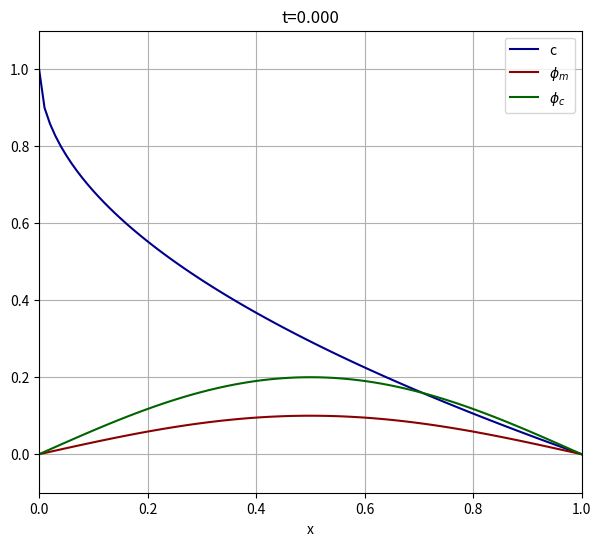
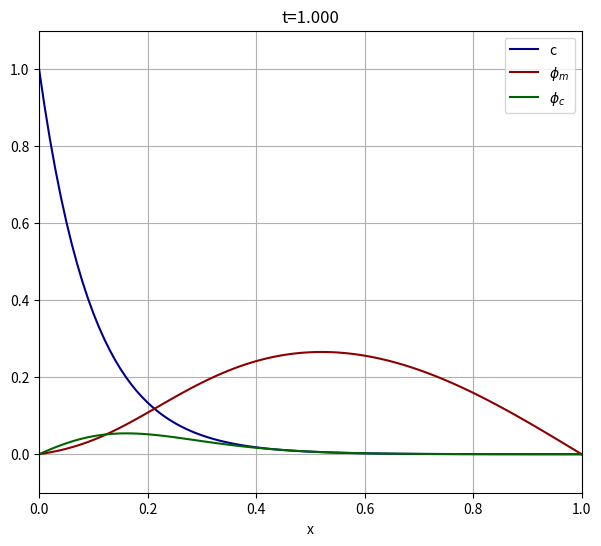
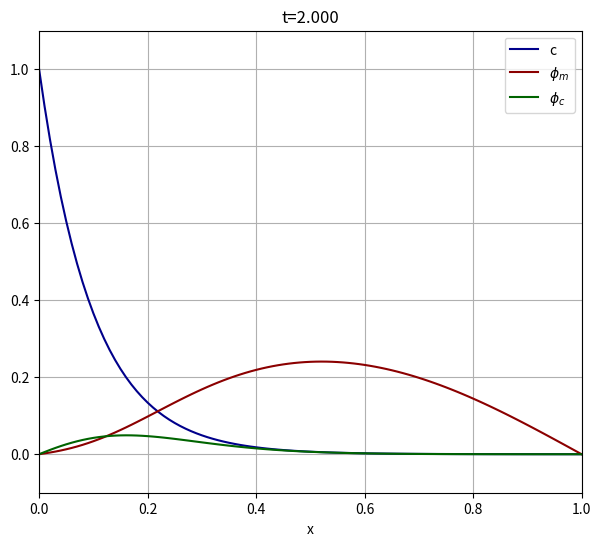
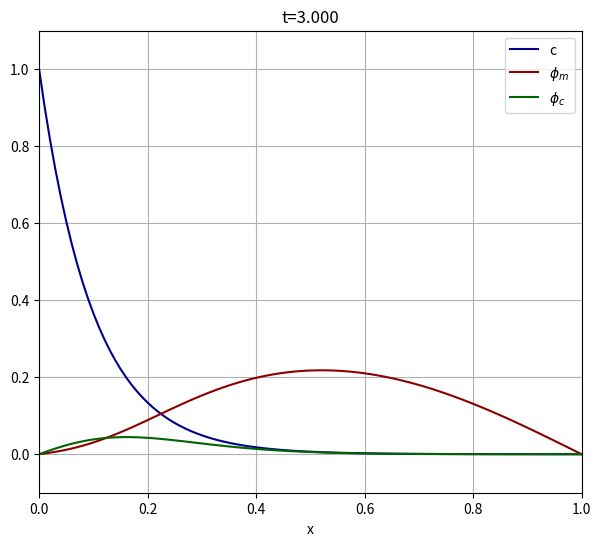
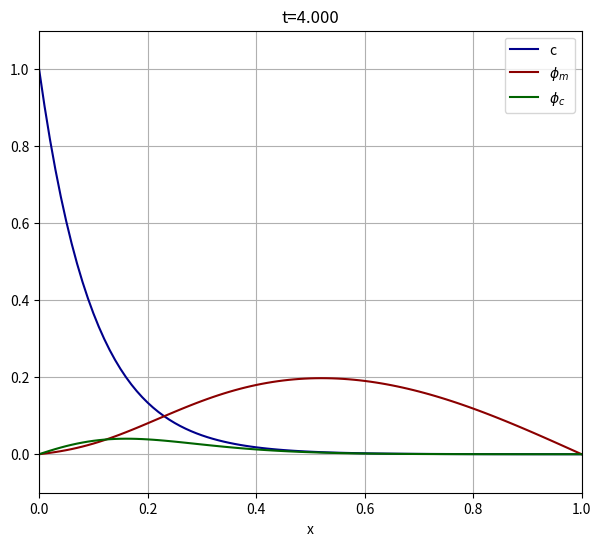
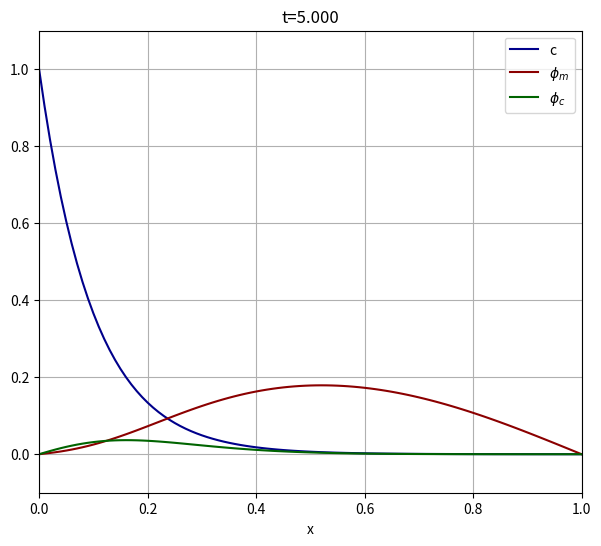
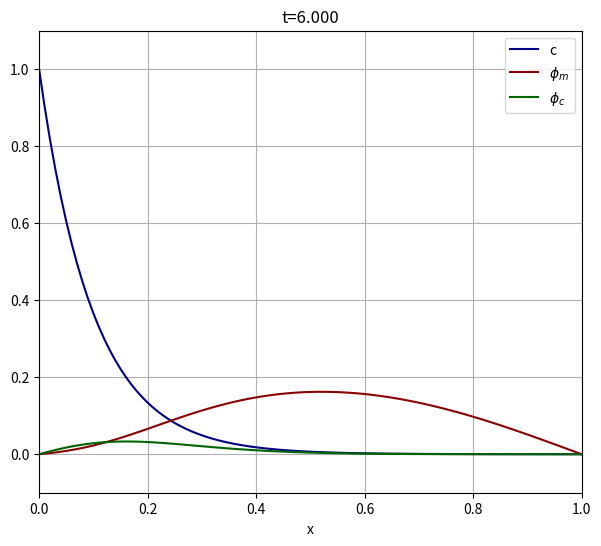
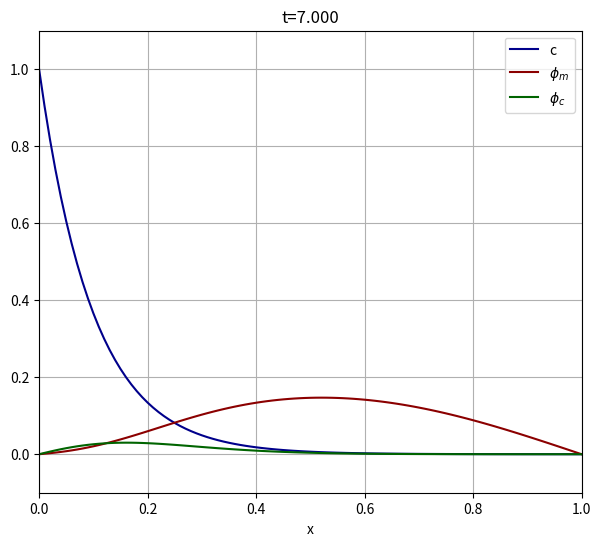
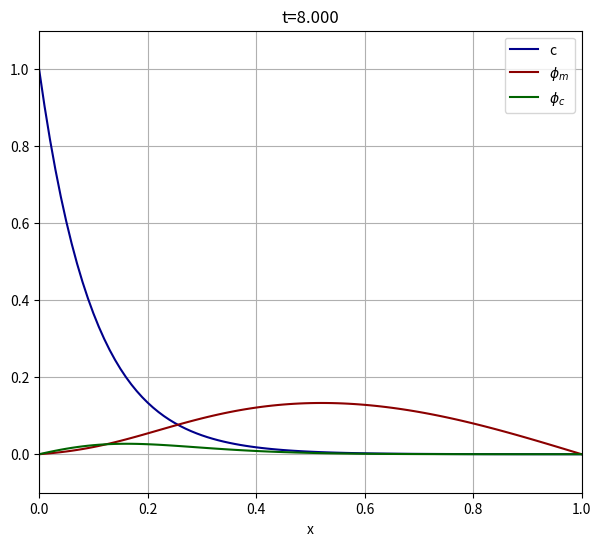
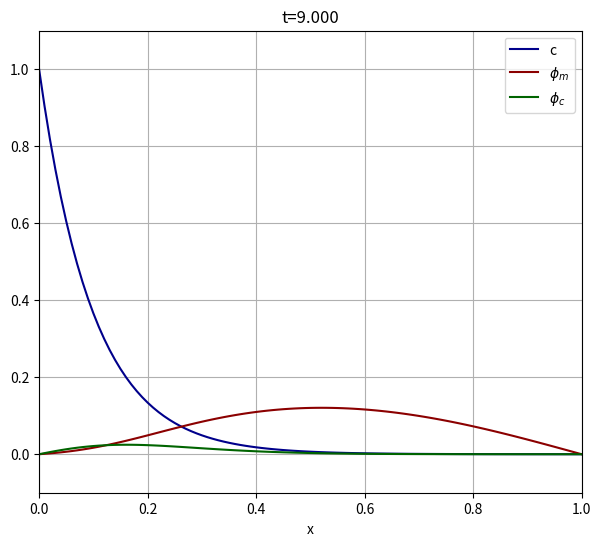
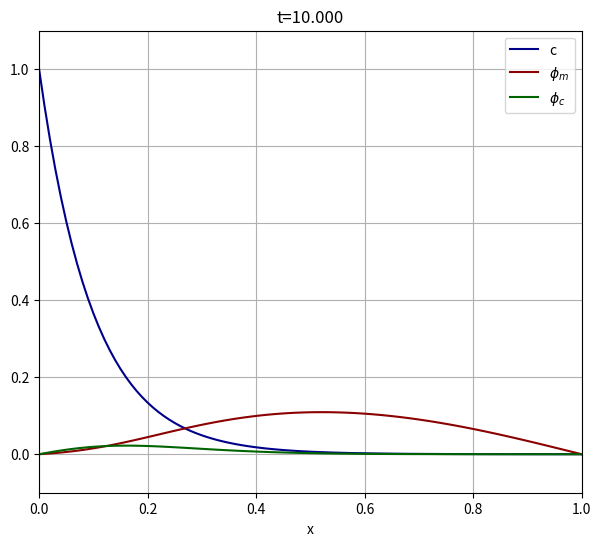
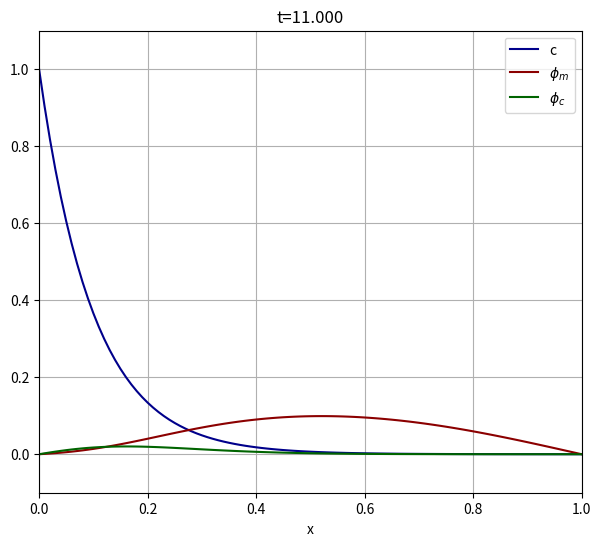
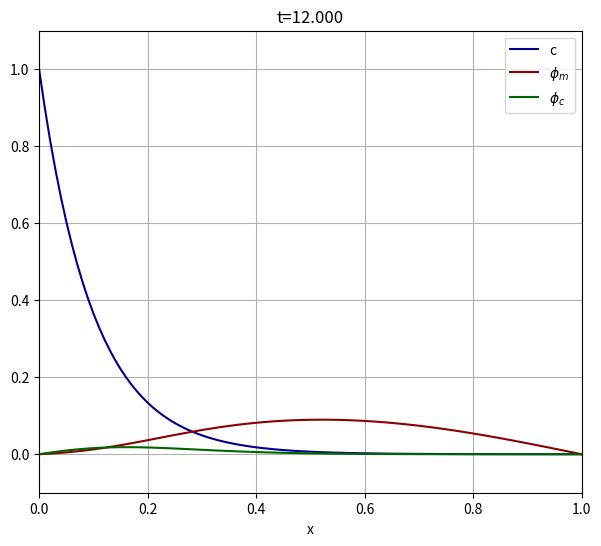
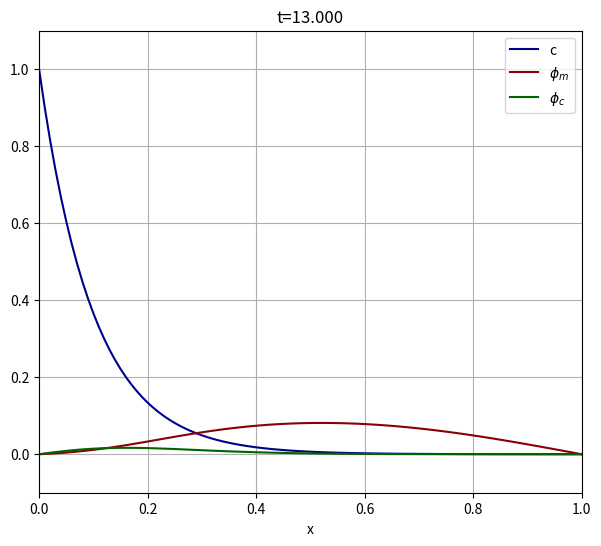
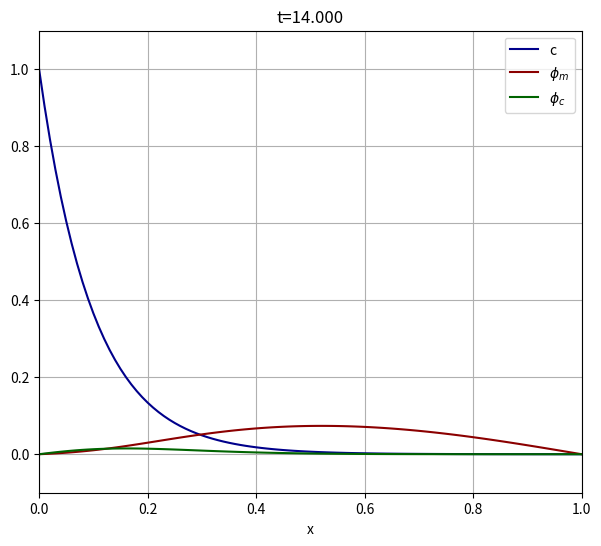
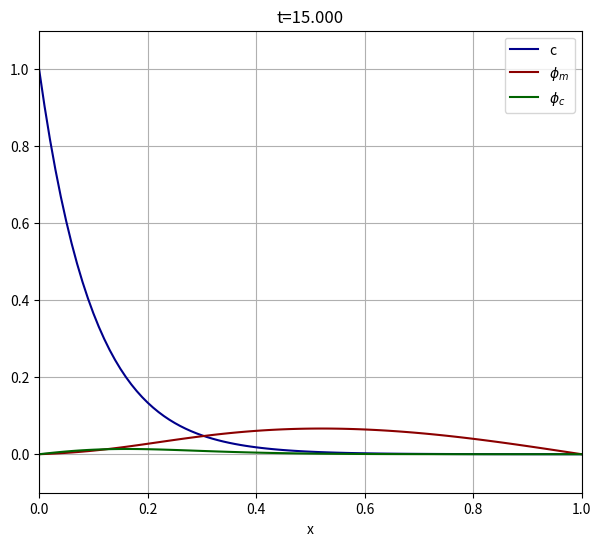

These charts were generated, in order, by the following Python code:
# -*- coding: utf-8 -*-
"""
Created on Sat Oct 12 18:25:13 2024

[redacted]
"""

import numpy as np
from scipy.integrate import odeint
import matplotlib.pyplot as plt

# Define spatial step and domain.
x_0 = 0                         # x_0 : Left boundary x
x_1 = 1                        # x_1 : Right boundary x
dx = 0.01                       # dx: Spatial step.
Dx = int((x_1 - x_0 + dx) / dx) # Dx: Number of spatial steps.
x = np.linspace(x_0, x_1, Dx)   # x : Spatial mesh.

# Define time step and domain.
t_0 = 0                         # t_0 : Initial time
t_1 = 100                         # t_1 : Final time
dt = 0.01                       # dt: Time step.
Dt = int((t_1 - t_0 + dt) / dt) # Dt: Number of time steps.
t = np.linspace(t_0, t_1, Dt)   # t : Time mesh.

# Define parameter values.
D_phi_m = 0.01                  # Estimation from paper
D_phi_c = 0.01                  # Estimation from paper
Pe = 1                          # UNKNOWN
N_R7 = 30000                    # From paper
alpha_1 = 1e-7                  # From paper
alpha_2 = 1                     # UNKNOWN
beta_p = 4.6*1e-6               # From paper
beta_m = 12.5                   # From paper
chi_u = 1e-10                       # UNKNOWN
        

# Define initial conditions
c_0 = (1-x**(1/2))
phi_m_0 = 0.1 * np.sin(x * np.pi / (x_1 - x_0))
phi_c_0 = 0.2 * np.sin(x * np.pi / (x_1 - x_0))  # New initial condition for c

# Define PDE as a System of ODEs
def pde(y, t):
    c = y[:Dx]
    phi_m = y[Dx:2*Dx]
    phi_c = y[2*Dx:]
    
    dc_dt = np.zeros_like(c)
    dphi_m_dt = np.zeros_like(phi_m)
    dphi_c_dt = np.zeros_like(phi_c)
    
    dc_dt[1:-1] = 1/dx * ((c[:-2]- 2*c[1:-1] + c[2:])/dx - Pe*c[1:-1]) - \
                        N_R7*beta_p*c[1:-1]*phi_m[1:-1] + \
                        alpha_1*beta_m*phi_c[1:-1] - \
                        alpha_2*c[1:-1]
    
    dphi_m_dt[1:-1] = 1/dx * D_phi_m*(phi_m[:-2] -2*phi_m[1:-1] + phi_m[2:]) / dx - \
                        1/alpha_1*beta_p*c[1:-1]*phi_m[1:-1] + \
                        beta_m*phi_c[1:-1]
    
    
    dphi_c_dt[1:-1] = 1/dx * D_phi_c*((phi_c[:-2] - 2*phi_c[1:-1]+phi_c[2:]) / dx - \
                        chi_u*phi_c[1:-1]*((c[:-2] - c[2:])/(2*dx))) + \
                        1/alpha_1*beta_p*c[1:-1]*phi_m[1:-1] - \
                        beta_m*phi_c[1:-1]
    
    # Boundary Conditons
    # Dirichlet (x,c) = (0,1),(1,0)
    # No-flux Boundaries
    
    #phi_m[0] = phi_m[1]
    
     
    return np.concatenate([dc_dt, dphi_m_dt, dphi_c_dt])

# Solve ODE
initial_conditions = np.concatenate([c_0, phi_m_0, phi_c_0])
solution_vec = odeint(pde, initial_conditions, t)

# Plot results
for i, t_i in enumerate(t):
    if i % 100 == 0:
        plt.figure(figsize=(7, 6), dpi=200)
        plt.plot(x, solution_vec[i, :Dx], label='c', color='darkblue')
        plt.plot(x, solution_vec[i, Dx:2*Dx], label=r'$\phi_m$', color='darkred')
        plt.plot(x, solution_vec[i, 2*Dx:], label=r'$\phi_c$', color='darkgreen')  # Plot for c
        plt.xlabel('x')
        plt.xlim(x_0, x_1)
        plt.ylim(-0.1, 1.1)
        plt.title(f"t={t_i:.3f}")
        plt.legend()
        plt.grid()
        plt.show()
